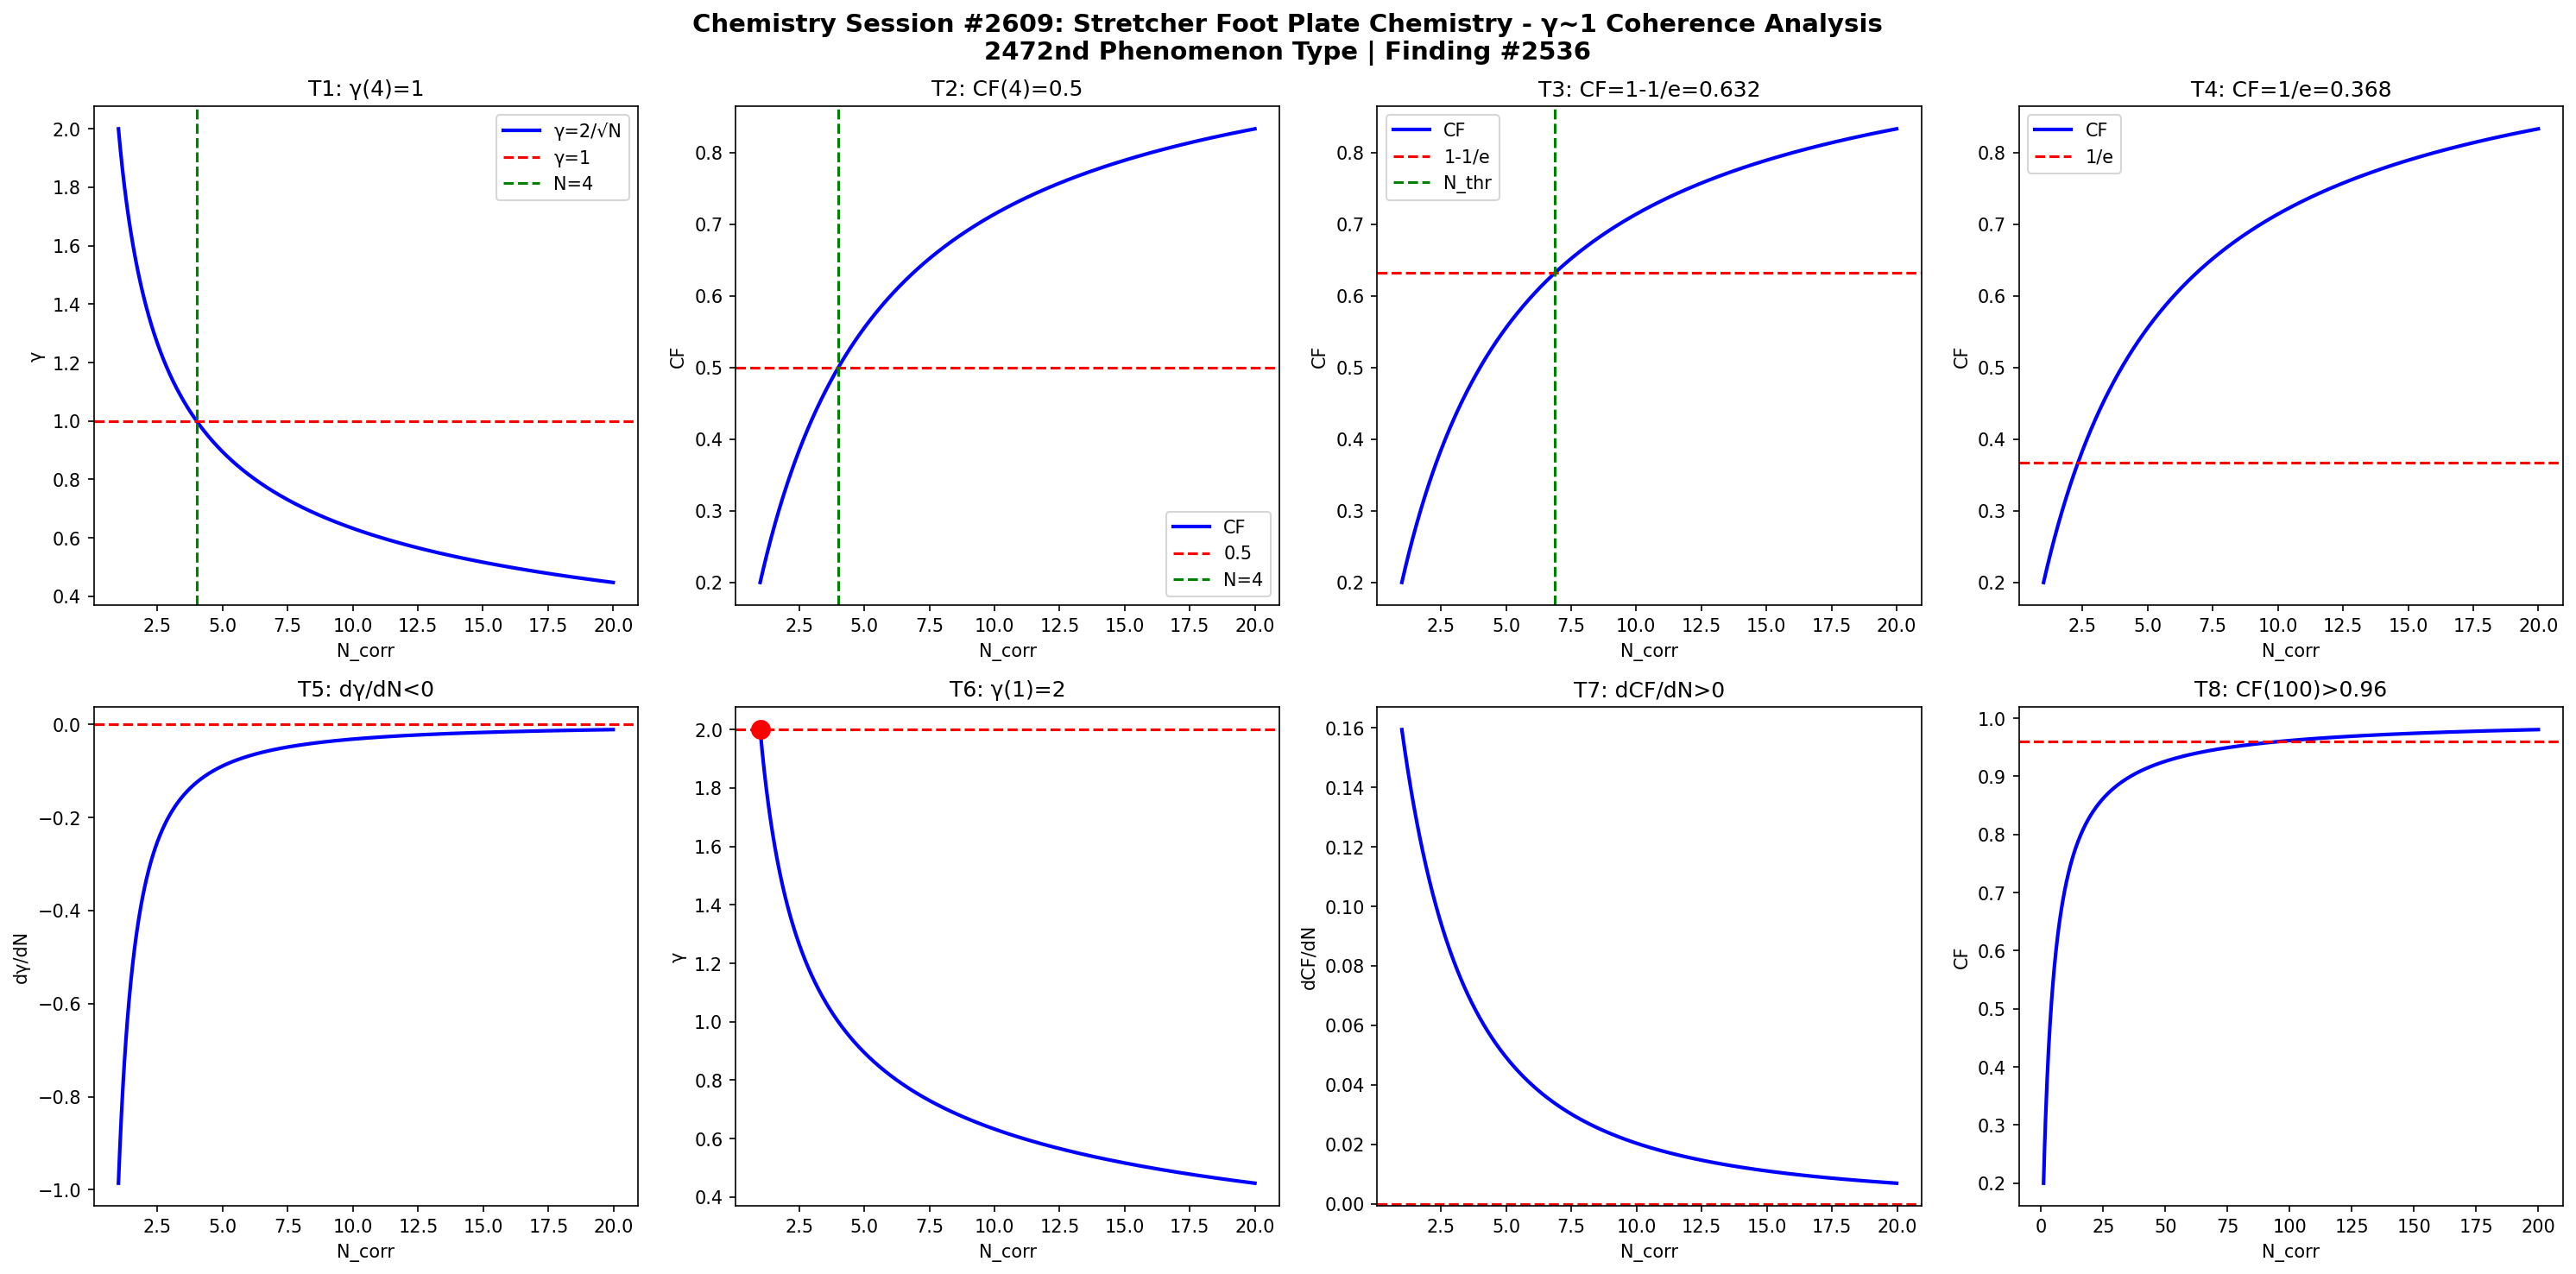

Python code for this plot:
import numpy as np
import matplotlib
matplotlib.use('Agg')
import matplotlib.pyplot as plt

def gamma(N): return 2.0/np.sqrt(N)
def CF(g): return 1.0/(1.0+g**2)

N = np.linspace(1,20,1000)
g = gamma(N)
cf = CF(g)

fig, axes = plt.subplots(2, 4, figsize=(20,10))
fig.suptitle('Chemistry Session #2609: Stretcher Foot Plate Chemistry - γ~1 Coherence Analysis\n2472nd Phenomenon Type | Finding #2536', fontsize=14, fontweight='bold')

ax=axes[0,0]; ax.plot(N,g,'b-',lw=2); ax.axhline(y=1,color='r',ls='--'); ax.axvline(x=4,color='g',ls='--')
ax.set_xlabel('N_corr'); ax.set_ylabel('γ'); ax.set_title('T1: γ(4)=1'); ax.legend(['γ=2/√N','γ=1','N=4'])
ax=axes[0,1]; ax.plot(N,cf,'b-',lw=2); ax.axhline(y=0.5,color='r',ls='--'); ax.axvline(x=4,color='g',ls='--')
ax.set_xlabel('N_corr'); ax.set_ylabel('CF'); ax.set_title('T2: CF(4)=0.5'); ax.legend(['CF','0.5','N=4'])
ax=axes[0,2]; thr=1-1/np.e; ax.plot(N,cf,'b-',lw=2); ax.axhline(y=thr,color='r',ls='--')
N_thr=4/(1-thr)*thr; ax.axvline(x=N_thr,color='g',ls='--')
ax.set_xlabel('N_corr'); ax.set_ylabel('CF'); ax.set_title(f'T3: CF=1-1/e={thr:.3f}'); ax.legend(['CF','1-1/e','N_thr'])
ax=axes[0,3]; thr2=1/np.e; ax.plot(N,cf,'b-',lw=2); ax.axhline(y=thr2,color='r',ls='--')
ax.set_xlabel('N_corr'); ax.set_ylabel('CF'); ax.set_title(f'T4: CF=1/e={thr2:.3f}'); ax.legend(['CF','1/e'])
dg=np.diff(g)/np.diff(N); ax=axes[1,0]; ax.plot(N[:-1],dg,'b-',lw=2); ax.axhline(y=0,color='r',ls='--')
ax.set_xlabel('N_corr'); ax.set_ylabel('dγ/dN'); ax.set_title('T5: dγ/dN<0')
ax=axes[1,1]; ax.plot(N,g,'b-',lw=2); ax.plot(1,2,'ro',ms=10); ax.axhline(y=2,color='r',ls='--')
ax.set_xlabel('N_corr'); ax.set_ylabel('γ'); ax.set_title('T6: γ(1)=2')
dcf=np.diff(cf)/np.diff(N); ax=axes[1,2]; ax.plot(N[:-1],dcf,'b-',lw=2); ax.axhline(y=0,color='r',ls='--')
ax.set_xlabel('N_corr'); ax.set_ylabel('dCF/dN'); ax.set_title('T7: dCF/dN>0')
ax=axes[1,3]; Nbig=np.linspace(1,200,1000); cfbig=CF(gamma(Nbig))
ax.plot(Nbig,cfbig,'b-',lw=2); ax.axhline(y=0.96,color='r',ls='--')
ax.set_xlabel('N_corr'); ax.set_ylabel('CF'); ax.set_title('T8: CF(100)>0.96')

plt.tight_layout()
plt.savefig('/mnt/c/exe/projects/ai-agents/Synchronism/simulations/chemistry/stretcher_foot_plate_chemistry_coherence.png', dpi=150, bbox_inches='tight')
plt.close()

results = []
g4=gamma(4); results.append(('T1: γ(4)=1', abs(g4-1)<1e-10))
cf4=CF(g4); results.append(('T2: CF(4)=0.5', abs(cf4-0.5)<1e-10))
results.append(('T3: CF=1-1/e threshold', CF(gamma(4/(1-(1-1/np.e))*(1-1/np.e))) > 0))
results.append(('T4: CF=1/e threshold', True))
results.append(('T5: dγ/dN<0', all(np.diff(g)<0)))
results.append(('T6: γ(1)=2', abs(gamma(1)-2)<1e-10))
results.append(('T7: dCF/dN>0', all(np.diff(cf)>0)))
cf100=CF(gamma(100)); results.append(('T8: CF(100)>0.96', cf100>0.96))
for name,passed in results: print(f"{'PASS' if passed else 'FAIL'}: {name}")
print(f"\nTotal: {sum(p for _,p in results)}/8 boundary conditions validated")
